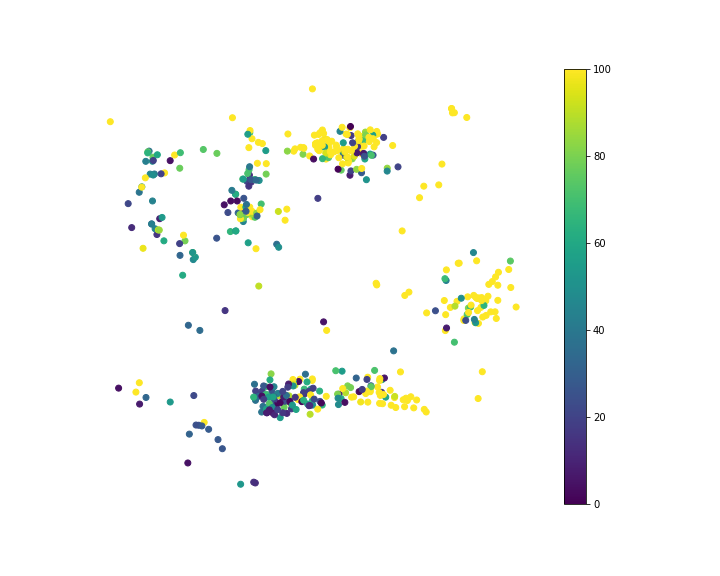

The file beside this chart, header and first rows:
, x, y, Smiles, MAE
0, -1.648, 2.711, [H][C@@](O[C@@H]1O[C@H](CO)[C@H](O)[C@](…, 42.84
1, -1.607, 2.746, C[C@@H]1O[C@@H](O[C@H](CO)[C@@H](O[C@H]2…, 76.21
2, -1.54, 2.614, CC(=O)N[C@@H]1[C@@H](O)C[C@@](O[C@H]2[C@…, 144.2
3, -1.56, 2.606, CC(=O)N[C@@H]1[C@@H](O)[C@H](O[C@@H]2OC(…, 19.25
4, -1.598, 2.605, CC(=O)N[C@@H]1[C@@H](O)[C@H](O[C@@H]2O[C…, 40.23
5, -0.964, 2.801, CC(=O)NC1C(O)C(OC2OC(COC3(CC(O)C(NC(C)=O…, 54.84
6, -1.623, 2.604, CC(=O)N[C@@H]1[C@@H](O)C[C@@](OC[C@H]2O[…, 45.57
7, -1.582, 2.766, C[C@@H]1O[C@@H](O[C@H]([C@@H](O)C=O)[C@H…, 60.01
8, -1.211, 0.2983, NC1=C2N=CN([C@@H]3O[C@H](COP(O)(=O)OP(O)…, 26.9
9, 0.3487, 1.392, CS(=O)(=O)CCC(N)C(=O)NC(CCC(O)=O)C(=O)NC…, 229.3
10, 0.1373, 1.856, CC(C)CC1NC(=O)C(C)NC(=O)C(=C)N(C)C(=O)CC…, 679.4
11, 0.1319, 1.855, COC(CC1=CC=CC=C1)C(C)C=C(C)C=CC1NC(=O)C(…, 620.4
12, -1.093, 2.258, COC1=CC(\C=C\C(=O)OCC2OC(OC3C(OC4C(OC5=C…, 55.25
13, 0.3418, 1.448, CCCC(NC(=O)C(NC(=O)C(NC(=O)C(NC(=O)CNC(=…, 648.5
14, 0.06046, 1.424, CCOC1=CC=C(CC2NC(=O)CCSSCC(NC(=O)C(CC(N)…, 541.3
15, -0.1813, 0.7093, CCCCCCCCCCC[C@H](O)CC(=O)SCCNC(=O)CCNC(=…, 332.2
16, 0.0872, 1.484, CCC(C)C1NC(=O)C(CC2=CC=CC=C2)NC(=O)C(N)C…, 404.9
17, 0.2418, 1.457, CCC(C)C(NC(=O)C(CC1=CC=CC=C1)NC(=O)C(N)C…, 217.5
18, 0.1637, 1.376, CCC(C)C(NC(=O)CNC(=O)C(CCC(N)=O)NC(=O)C1…, 303.7
19, 0.1649, 1.389, CCC(C)C(NC(=O)CNC(=O)C(CCC([NH3+])=O)NC(…, 400.4
20, -0.1575, 0.7032, CCC(C)CCCCCCCCCCC(=O)SCCNC(=O)CCNC(=O)[C…, 272.5
21, -0.1048, 0.7074, CC(C)CCCCCCCCCCCC(=O)SCCNC(=O)CCNC(=O)[C…, 166
22, -0.05046, 0.6066, CCCCCCCCCCCCCCC(=O)SCCN=C(O)CCN=C(O)[C@@…, 628
23, -0.3021, 0.8782, CCCCCC=CCCCCC(O)CC(=O)SCCNC(=O)CCNC(=O)C…, 58.46
24, -0.2309, 0.7274, CCCCCCCCCCCC(=O)CC(=O)SCCNC(=O)CCNC(=O)[…, 370.9
25, -1.055, 2.952, OCC1OC(OC2C(O)C(CO)OC(OC3C(O)C(O)OC(COC4…, 70.67
26, -1.629, 2.797, OC[C@H]1O[C@H](O[C@H]2[C@H](O)[C@@H](O)[…, 37.86
27, -1.166, 2.121, COC1=C(O)C=CC(\C=C\C(=O)OC2C(OC3C(OC4=CC…, 65.4
28, -1.041, 2.246, OCC1OC(OC2C(O)C(O)C(COC(=O)\C=C\C3=CC=C(…, 109.4
29, -0.4847, 2.594, CC(C(O)C\C(C)=C(\C)C(=O)OC1OC(COC(C)=O)C…, 7.619
30, -0.6213, 2.73, COC(=O)C1(C)CCC2(CCC3(C)C(=CCC4C5(C)CC(O…, 154.3
31, -0.6601, 2.8, CC1(C)CCC2(CCC3(C)C(=CCC4C5(C)CC(O)C(OC6…, 226.2
32, 0.1857, 1.573, CCC(C)C1NC(=O)C(CC2=CC=C(O)C=C2)N(C)C(=O…, 632.3
33, 0.05264, 1.542, [H][C@]1(NC(=O)[C@H](CC2=CC=C(OC)C=C2)NC…, 116.1
34, -0.5295, 0.9493, CC\C=C/C[C@@H]1C(=O)CCC1CCCC(=O)SCCNC(=O…, 55.02
35, -0.5348, 2.637, COC(=O)C1(C)CCC2(CCC3(C)C(=CCC4C5(C)CCC(…, 76.13
36, -0.5656, 0.9531, CC\C=C/C[C@@H]1C(=O)CCC1C\C=C\C(=O)SCCNC…, 70.96
37, -0.2415, 2.844, CC1OC(CC(O)C1OC1CC(O)C(OC2CC(OC(C)=O)C(O…, 1061
38, 0.002136, 1.456, [H][C@](N)(CC1=CC=C(O)C=C1)C(O)=NCC(O)=N…, 24.44
39, -1.454, 2.653, C[C@@H]1OC(O[C@@H]2[C@@H](CO)O[C@@H](O[C…, 77.22
40, -1.605, 2.596, C[C@@H]1O[C@@H](O[C@@H]2[C@@H](NC(C)=O)[…, 48.94
41, -1.024, 0.01079, OCC1OC(OS(O)(=O)=O)(C(OS(O)(=O)=O)C(OS(O…, 12.65
42, -0.5601, 2.831, CC(C)(O)C(O)CCC(C)(OC1OC(CO)C(O)C(O)C1O)…, 230.8
43, 0.2274, 1.358, CC[C@H](C)[C@H](NC(=O)[C@@H](CCCNC(N)=N)…, 179.3
44, 0.125, 1.535, CCC(C)C1NC(=O)C(CC2=CC=C(O)C=C2)NC(=O)C(…, 474.5
45, -0.934, 0.9267, CC(C)=CCCC(O)(CC(O)=O)CC(=O)SCCN=C(O)CCN…, 82.34
46, -0.4714, 2.732, CC(=C)C(CCC(C)(OC1OC(CO)C(O)C(O)C1O)C1CC…, 82.25
47, -0.5632, 2.847, CC(C)(OO)\C=C\CC(C)(OC1OC(CO)C(O)C(O)C1O…, 283.1
48, -0.4188, 2.615, CC(C)=CC1COC23CC4(CO2)C(CCC2C5(C)CCC(OC6…, 27.92
49, -1.092, 2.205, COC1=C(O)C=CC(\C=C\C(=O)OC2C(OC3C(O)C(O)…, 43.88
50, -1.093, 2.232, COC1=CC(\C=C\C(=O)OC2C(OC3=C(OC4=CC(OC5O…, 61
51, -1.377, 1.886, COC1=CC(=CC=C1O)C1=C(O[C@@H]2OC(CO[C@@H]…, 46.51
52, -1.091, 2.235, COC1=CC(\C=C\C(=O)OC2C(OC3C(OC4=C(OC5=CC…, 79.74
53, -1.584, 2.097, COC1=CC(\C=C\C(=O)OC[C@H]2O[C@H](OC3=C(O…, 15.09
54, -0.1657, 0.7225, CC(C)CCCCCCCCCCC(=O)SCCNC(=O)CCNC(=O)[C@…, 136.7
55, -0.0616, 0.6287, CCCCCCCCCCCCCC(=O)SCCNC(=O)CCNC(=O)C(O)C…, 451.9
56, -0.1971, 0.9431, CC(C)CCCC(C)CCCC(C)C(=O)SCCNC(=O)CCNC(=O…, 101
57, -0.6067, 2.742, CC1OC(OC2C(COC3OC(CO)C(O)C(O)C3O)OC(OC3C…, 72.34
58, -0.3273, 0.8167, [H]\C(CCCCCCCC)=C(/[H])CCCC(=O)SCCN=C(O)…, 293.5
59, -0.3443, 0.9557, CC(C)CCCC(C)CCC=C(C)C(=O)SCCNC(=O)CCNC(=…, 71.58
... 440 more rows
